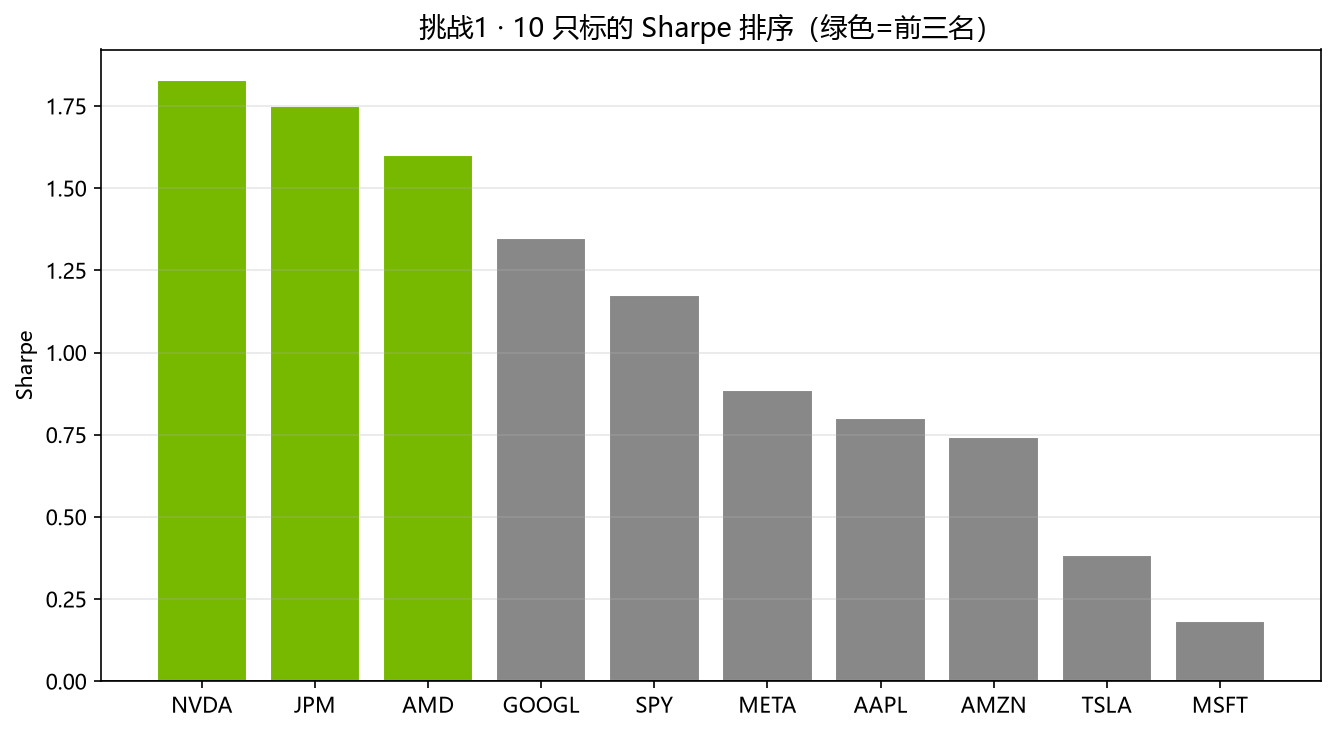

The file beside this chart, header and first rows:
股票, Sharpe
NVDA, 1.83
JPM, 1.749
AMD, 1.599
GOOGL, 1.347
SPY, 1.176
META, 0.886
AAPL, 0.8012
AMZN, 0.7441
TSLA, 0.383
MSFT, 0.184
